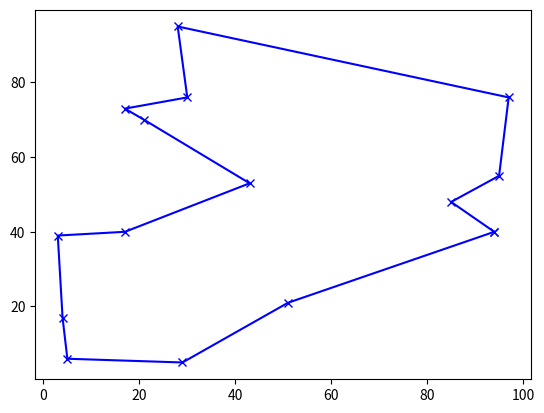

Recreate this plot in Python.
import random, numpy, math, copy, matplotlib.pyplot as plt
cities = [random.sample(range(100), 2) for x in range(15)];
tour = random.sample(range(15),15);
for temperature in numpy.logspace(0,5,num=100000)[::-1]:
   [i,j] = sorted(random.sample(range(15),2));
   newTour =  tour[:i] + tour[j:j+1] +  tour[i+1:j] + tour[i:i+1] + tour[j+1:];
   if math.exp((sum([math.sqrt(sum([(cities[tour[(k+1) % 15]][d] - cities[tour[k % 15]][d])**2 for d in [0,1] ]))
      for k in [j,j-1,i,i-1]]) - sum([math.sqrt(sum([(cities[newTour[(k+1) % 15]][d] - cities[newTour[k % 15]][d])**2
      for d in [0,1] ])) for k in [j,j-1,i,i-1]])) / temperature) > random.random():
       tour = copy.copy(newTour);
plt.plot([cities[tour[i % 15]][0] for i in range(16)], [cities[tour[i % 15]][1] for i in range(16)], 'xb-');
plt.show()                       

# [redacted]
